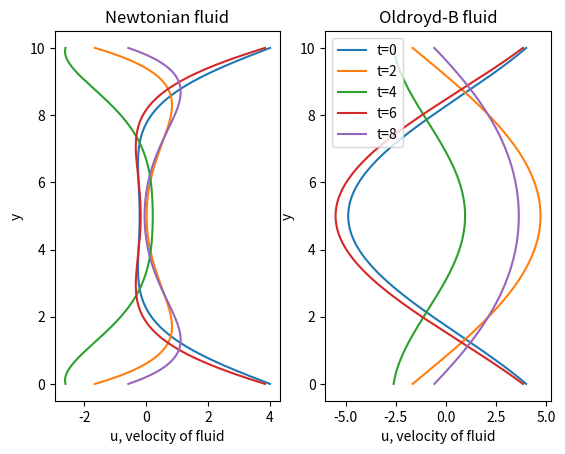
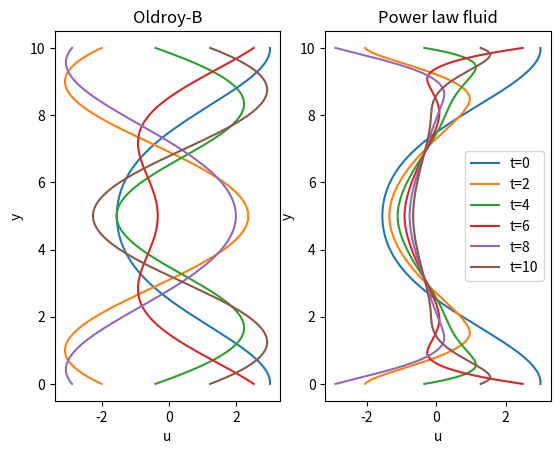

Here is the Python script that generated these plots, in order:
import numpy as np
import matplotlib.pyplot as plt
import matplotlib
from scipy.integrate import odeint

pgf = False
if pgf:
    matplotlib.use("pgf")
    matplotlib.rcParams['axes.unicode_minus'] = False
    matplotlib.rcParams.update({
        "pgf.texsystem": "pdflatex",
        'font.family': 'serif',
        'text.usetex': True,
        'pgf.rcfonts': False,
    })

def newt_sol(y, t, U0, w, nu, H):
    E = np.exp((1+1j)*H*np.sqrt(w/(2*nu)))
    def f():
        return (U0/2)*((1-E)*np.exp(-(1+1j)*y*np.sqrt(w/(2*nu))) \
            + (E**-1 - 1)*np.exp((1+1j)*y*np.sqrt(w/(2*nu))))/(E**-1 - E)
    return 2*np.real(np.exp((w*t)*1j)*f())

def u(y, t, **args):
    def Ef(y, **args):
        return np.exp((1 + 1j)*y*((args["omega"]/(2 * args["nu"]))**0.5))
    
    E = Ef(args["H"], **args)
    E_inv = Ef(-args["H"], **args)

    y_comp = (E - 1) * Ef(-y, **args) + (1 - E_inv)*Ef(y, **args)

    complex_result = np.exp(1j * args["omega"] * t) * y_comp / (E - E_inv)

    return args["u0"] * complex_result.real

def old_b_sol(y, t, U0, w, eta, rho, tau, G, H):
    nu = eta/rho
    a1 = tau/(1 + (w**2)*(tau**2))
    a2 = w*(tau**2)/(1+(w**2)*(tau**2))
    b =1j*rho*w/(rho*nu + G*(a1 - 1j*a2))
    E = np.exp(H*np.sqrt(b))
    return U0*np.real(((1-E**-1)*np.exp(w*t*1j + y*np.sqrt(b)) + (E -1)*np.exp(w*t*1j -y*np.sqrt(b)))/(E - E**-1))

N = 200
H = 10
U0 = 4
w = 1
mu = 1
rho = 1
tau = 5
G = 5
y_array = np.linspace(0, H, num=N)
t_array = np.arange(0, 10, 2)
newt = [u(y_array, t, u0=U0, omega=w, nu=mu/rho, H=H) for t in t_array]#[newt_sol(y_array, t, U0, w, mu/rho, H) for t in t_array]
old = [old_b_sol(y_array, t, U0, w, mu, rho, tau, G, H) for t in t_array]

fig, (newt_ax, old_ax) = plt.subplots(1, 2)
newt_ax.set_xlabel('u, velocity of fluid')
newt_ax.set_ylabel('y')
newt_ax.set_title('Newtonian fluid')
newt_ax.plot(newt[0], y_array, label="t=0")
newt_ax.plot(newt[1], y_array, label="t=2")
newt_ax.plot(newt[2], y_array, label="t=4")
newt_ax.plot(newt[3], y_array, label="t=6")
newt_ax.plot(newt[4], y_array, label="t=8")
#newt_ax.plot(newt[5], y_array, label="t=10")

old_ax.set_xlabel('u, velocity of fluid')
old_ax.set_ylabel('y')
old_ax.set_title('Oldroyd-B fluid')
old_ax.plot(old[0], y_array, label="t=0")
old_ax.plot(old[1], y_array, label="t=2")
old_ax.plot(old[2], y_array, label="t=4")
old_ax.plot(old[3], y_array, label="t=6")
old_ax.plot(old[4], y_array, label="t=8")
#old_ax.plot(old[5], y_array, label="t=10")
plt.legend()
#plt.show()
#plt.savefig('old_vs_newt.pgf')

#H_array = np.linspace(1, 50, 5)
#old = []
#for h in H_array:
#    y_array = (np.linspace(0, h, num=N))
#    old.append(old_b_sol(y_array, 8, U0, w, mu, rho, tau, G, h))
#y_array = np.linspace(0, 10, num=N)
#fig, ax = plt.subplots()
#ax.set_xlabel('u, velocity of fluid')
#ax.set_ylabel('y')
#ax.set_title('Oldroyd b fluid at differing heights')
#ax.plot(old[0], y_array, label="h=1")
#ax.plot(old[1], y_array, label=f"h={H_array[1]}")
#ax.plot(old[2], y_array, label=f"h={H_array[2]}")
#ax.plot(old[3], y_array, label=f"h={H_array[3]}")
#ax.plot(old[4], y_array, label=f"h={H_array[4]}")
#plt.legend()
#plt.savefig('old_at_heights.pgf')

def fd3(u, t, U0, w, nu, N, H, n, dt):
    h = H/N
    def v():
        new_v = [0]
        for i in range(1, N-1):
            new_v.append(abs((u[i+1]-u[i-1])/2*h)**(n-1)) #maybe here switch to a symettric finite difference?? 
        new_v.append(0)
        return np.array(new_v)
    new_v = v()
    new_u = [-U0*w*np.sin(w*(t-dt)) if t>0 else 0]
    for i in range(1, N-1):
        new_u.append(nu*(new_v[i]*(u[i+1]-2*u[i]+u[i-1])/h**2 + ((new_v[i+1]-new_v[i-1])/2*h)*(u[i+1]-u[i-1])/2*h))
    new_u.append(-U0*w*np.sin(w*(t-dt)) if t>0 else 0)
    return np.array(new_u)

nu = 1
H = 10
N = 200
w = 2
U0=3
t_array = np.linspace(0, 10, num=1000)
dt = t_array[1] - t_array[0]
y_array = np.linspace(0, H, num=N)
init_s = old_b_sol(y_array, 0, U0, w, mu, rho, tau, G, H)
pow_s = odeint(fd3, init_s, t_array, args=(U0, w, nu, N, H, 1.2, dt))
old = [old_b_sol(y_array, t, U0, w, mu, rho, tau, G, H) for t in t_array]

ax, (old_ax, pow_ax) = plt.subplots(1,2)
old_ax.set(xlabel='u', ylabel='y', title='Oldroy-B')
pow_ax.set(xlabel='u', ylabel='y', title='Power law fluid')
old_ax.plot(old[0], y_array, label="t=0")
old_ax.plot(old[199], y_array, label="t=2")
old_ax.plot(old[399], y_array, label="t=4")
old_ax.plot(old[599], y_array, label="t=6")
old_ax.plot(old[799], y_array, label="t=8")
old_ax.plot(old[999], y_array, label="t=10")

pow_ax.plot(pow_s[0], y_array, label="t=0")
pow_ax.plot(pow_s[199], y_array, label="t=2")
pow_ax.plot(pow_s[399], y_array, label="t=4")
pow_ax.plot(pow_s[599], y_array, label="t=6")
pow_ax.plot(pow_s[799], y_array, label="t=8")
pow_ax.plot(pow_s[999], y_array, label="t=10")
plt.legend()
plt.show()
